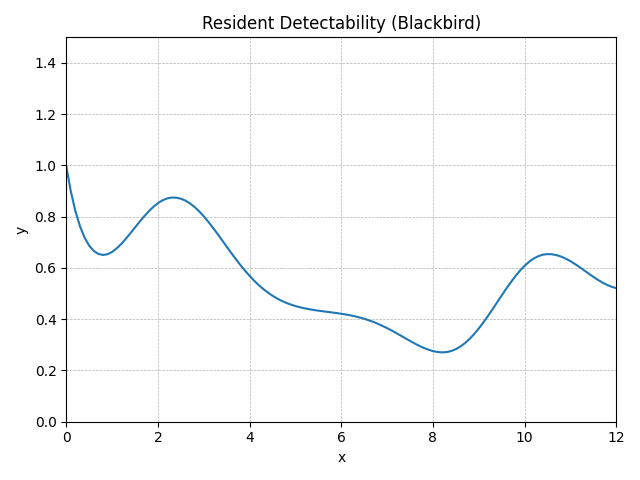

Values plotted in this chart, from the file beside it:
method, step, t, y, step_size, difference, tolerance
RungeKutta4, 0, 0.0, 0.997, 0.1, 0, 0.01
RungeKutta4, 1, 0.1, 0.8982, 0.1, 0, 0.01
RungeKutta4, 2, 0.2, 0.8212, 0.1, 0, 0.01
RungeKutta4, 3, 0.3, 0.7622, 0.1, 0, 0.01
RungeKutta4, 4, 0.4, 0.7183, 0.1, 0, 0.01
RungeKutta4, 5, 0.5, 0.6871, 0.1, 0, 0.01
RungeKutta4, 6, 0.6, 0.6665, 0.1, 0, 0.01
RungeKutta4, 7, 0.7, 0.6548, 0.1, 0, 0.01
RungeKutta4, 8, 0.8, 0.6508, 0.1, 0, 0.01
RungeKutta4, 9, 0.9, 0.6536, 0.1, 0, 0.01
RungeKutta4, 10, 1.0, 0.6626, 0.1, 0, 0.01
RungeKutta4, 11, 1.1, 0.6764, 0.1, 0, 0.01
RungeKutta4, 12, 1.2, 0.6939, 0.1, 0, 0.01
RungeKutta4, 13, 1.3, 0.714, 0.1, 0, 0.01
RungeKutta4, 14, 1.4, 0.7356, 0.1, 0, 0.01
RungeKutta4, 15, 1.5, 0.758, 0.1, 0, 0.01
RungeKutta4, 16, 1.6, 0.7802, 0.1, 0, 0.01
RungeKutta4, 17, 1.7, 0.8015, 0.1, 0, 0.01
RungeKutta4, 18, 1.8, 0.8211, 0.1, 0, 0.01
RungeKutta4, 19, 1.9, 0.8384, 0.1, 0, 0.01
RungeKutta4, 20, 2.0, 0.8528, 0.1, 0, 0.01
RungeKutta4, 21, 2.1, 0.8639, 0.1, 0, 0.01
RungeKutta4, 22, 2.2, 0.8713, 0.1, 0, 0.01
RungeKutta4, 23, 2.3, 0.8747, 0.1, 0, 0.01
RungeKutta4, 24, 2.4, 0.8742, 0.1, 0, 0.01
RungeKutta4, 25, 2.5, 0.8702, 0.1, 0, 0.01
RungeKutta4, 26, 2.6, 0.8628, 0.1, 0, 0.01
RungeKutta4, 27, 2.7, 0.8519, 0.1, 0, 0.01
RungeKutta4, 28, 2.8, 0.8379, 0.1, 0, 0.01
RungeKutta4, 29, 2.9, 0.821, 0.1, 0, 0.01
RungeKutta4, 30, 3.0, 0.8016, 0.1, 0, 0.01
RungeKutta4, 31, 3.1, 0.7802, 0.1, 0, 0.01
RungeKutta4, 32, 3.2, 0.7571, 0.1, 0, 0.01
RungeKutta4, 33, 3.3, 0.733, 0.1, 0, 0.01
RungeKutta4, 34, 3.4, 0.7082, 0.1, 0, 0.01
RungeKutta4, 35, 3.5, 0.6832, 0.1, 0, 0.01
RungeKutta4, 36, 3.6, 0.6585, 0.1, 0, 0.01
RungeKutta4, 37, 3.7, 0.6345, 0.1, 0, 0.01
RungeKutta4, 38, 3.8, 0.6114, 0.1, 0, 0.01
RungeKutta4, 39, 3.9, 0.5896, 0.1, 0, 0.01
RungeKutta4, 40, 4.0, 0.5692, 0.1, 0, 0.01
RungeKutta4, 41, 4.1, 0.5503, 0.1, 0, 0.01
RungeKutta4, 42, 4.2, 0.5331, 0.1, 0, 0.01
RungeKutta4, 43, 4.3, 0.5177, 0.1, 0, 0.01
RungeKutta4, 44, 4.4, 0.5039, 0.1, 0, 0.01
RungeKutta4, 45, 4.5, 0.4917, 0.1, 0, 0.01
RungeKutta4, 46, 4.6, 0.481, 0.1, 0, 0.01
RungeKutta4, 47, 4.7, 0.4718, 0.1, 0, 0.01
RungeKutta4, 48, 4.8, 0.4639, 0.1, 0, 0.01
RungeKutta4, 49, 4.9, 0.4572, 0.1, 0, 0.01
RungeKutta4, 50, 5.0, 0.4514, 0.1, 0, 0.01
RungeKutta4, 51, 5.1, 0.4466, 0.1, 0, 0.01
RungeKutta4, 52, 5.2, 0.4425, 0.1, 0, 0.01
RungeKutta4, 53, 5.3, 0.439, 0.1, 0, 0.01
RungeKutta4, 54, 5.4, 0.436, 0.1, 0, 0.01
RungeKutta4, 55, 5.5, 0.4334, 0.1, 0, 0.01
RungeKutta4, 56, 5.6, 0.431, 0.1, 0, 0.01
RungeKutta4, 57, 5.7, 0.4287, 0.1, 0, 0.01
RungeKutta4, 58, 5.8, 0.4264, 0.1, 0, 0.01
RungeKutta4, 59, 5.9, 0.424, 0.1, 0, 0.01
... 62 more rows
